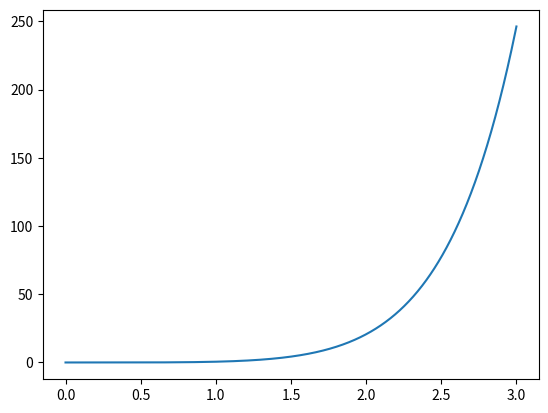

Write Python code to recreate this figure.
import numpy as np
import matplotlib.pyplot as plt


def dy_dx(x):
    '''
       y' = x^3 e^x
    '''
    y_ = x**3*np.exp(x)
    return y_


def FDM(x):
    dx = x[1]-x[0]
    n = len(x)
    y = np.zeros(n)
    for i in range(1, n):
        y[i] = y[i-1] + dx*dy_dx(x[i-1])
    # plt.plot(x, y)
    # plt.show()
    return y


if __name__ == "__main__":
    n = 1001
    x_0, x_end = 0, 3.
    dx = (x_end - x_0) / (n - 1)
    x = np.linspace(x_0, x_end, n)
    y = FDM(x)
    plt.plot(x, y)
    plt.show()
